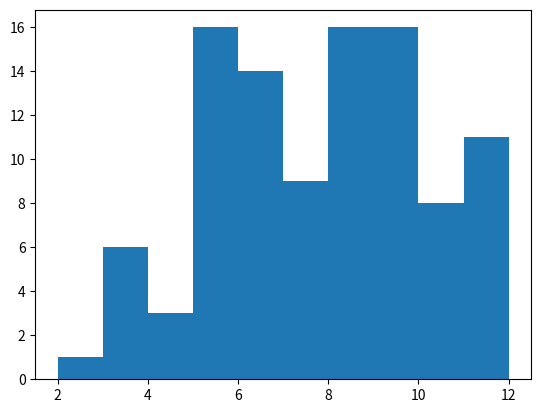

Python code for this plot: (Note: this script raises an exception after producing the figure.)
from __future__ import print_function

""" 1.3.7 """
# 4:
def days():
    ''' This function will print the days of the week then print the 5th, 6th and 
        7th day of September
    '''
    for day in 'MTWRFSS': 
        print(day + 'day')
    for day in range(5,8):
        print('It is the ' + str(day) + 'th of September')
# 5:


import matplotlib
matplotlib.use('Agg')
import matplotlib.pyplot as plt
import random

def picks():
    a = [] # make an empty list
    # Why all the brackets below? 
    # a += [  brackets here to add an iterable onto a list]
    #    random.choice(   [brackets here to choose from a list])

    a += [random.choice([1, 3, 10])]
    for choices in range(5):
        a += [random.choice([1, 3, 10])]

    plt.hist(a)
    plt.savefig('./picks')

# 6a:

def roll_hundred_pair():
    """ Creates a histogram on 100 rolls of a dice """
    rolls = []
    for roll in range(100):
        rolls.append(random.randint(1,6)+random.randint(1,6))
    plt.hist(rolls)
    plt.savefig('./roll_hundred_pair')

# 6b:

def dice(num_rolls):
    """ 
    Rolls a dice n number of times 
    
    args:
        num_rolls: Number of times to roll dice
    returns: sum of dice rolls
    """
    total_roll = 0
    for roll in range(num_rolls):
        total_roll += random.randint(1,6)
    print("Roll was {}".format(total_roll))

# 7
def validate():
    guess = '1' # initialization with a bad guess
    answer = 'hangman word'
    while guess not in answer:
        guess = raw_input('Name a letter in \''+answer+'\': ')
    print('Thank you!')

# Ans: Line 2 is nessessary because if the guess was initialized as a 0, then 
# the while loop will never start because the contition is false already. A more 
# reliable way to do this is to initialize guess as an empty string

import random

def guess_winner(players=('Amy', 'Bill', 'Cathy', 'Dale')):
    '''Summarize the function in this docstring.
    
    Provide descriptions for the arguments and say what type each one is.
    Describe the type and meaning of the value returned.
    '''
    winner = random.choice(players) 

    ####
    # This section prints out all of the players playing the lottery
    ####
    print('Guess which of these people won the lottery: ',end='')
    for p in players[:len(players)-1]:# index will choose all players except for the last one
        print(p+', ', end='')
    print(players[len(players)-1]) # this prints the last player

    ####
    # This section of code handles the user guessing the player that won
    ####
    guesses = 1 
    while raw_input() != winner:
        print('Guess again!')
        guesses += 1
    print('You guessed in', guesses, 'guesses!')
    return guesses

# 9:

def goguess():
    """
    Function that handles a guessing game with numbers
    """
    number = random.randint(1, 20)
    guess = ""
    num_guesses = 0
    while guess != number:
        guess = int(raw_input("I have a number between 1 and 20 inclusive \n Guess : "))
        if guess > number:
            print("{} is too high".format(guess))
        else:
            print("{} is too low".format(guess))
        num_guesses += 1
    print("Right! My Number is {}! You guessed in {} guesses!".format(number, num_guesses))
#10: if the number was changed to 1 to 6000, one would need 6000 guesses to be sure.

# 11a: 
def matches(winning_ticket, ticket):
    """
    Find the number of numbers common between the winning_ticket and the ticket
    args:
        winning_ticket: The set of numbers of the winning ticket
        ticket: The set of numbers of the ticket
    returns: the number of common numbers between the winning ticket and ticket
    """
    match = 0
    for number in ticket:
        if ticket in winning_ticket:
            match += 1
    return match, sum(map(lambda x: 1 if x in winning_ticket else 0, ticket))

# 11b:
def report(guess, secret):
    """
    Function to mimic mastermind game
    args:
        guess: A list of the guess
        secret: A list of the secret true order
    returns:
        The number of colors in the right place and the wrong place
    """
    correct_in_place =  0
    correct_out_of_place = 0
    temp_secret = list(secret)
    for index in range(len(guess)):
        if guess[index] == secret[index]:
            correct_in_place +=1
            temp_secret[index] = ""
        elif guess[index] in temp_secret:
            correct_out_of_place += 1
    return [correct_in_place, correct_out_of_place]

""" Conclusion """
# 1: The disadvantage of coding that way is that 1. It is inefficient and 2. 
#    It is highly error prone

# 2: The iteration over a dataset is often required for it's analysis because one 
#    must look at all data pieces

# 3: A for loop has a fixed iteration set, while the while loop can have an unclear 
#    number of iterations because of a condition
""" Assignment Test """
roll_hundred_pair()
print(dice(100))
validate()
guess_winner()
goguess()
winning_ticket = [1,23,42,41,5,3]
ticket = [5, 3, 1, 34, 2, 100]
print(matches(winning_ticket, ticket))
guess = ['red','red','red','green','yellow']
secret = ['red','red','yellow','yellow','black']
print(report(guess, secret))